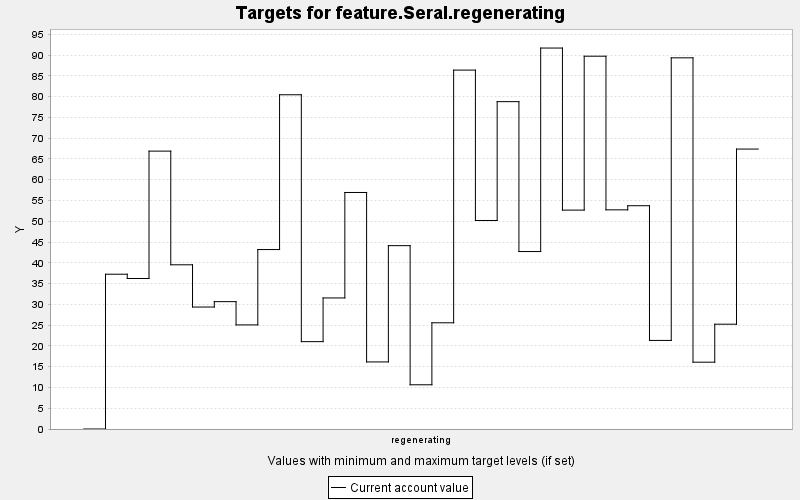

The data file committed next to this chart (first rows):
TARGET, PERIOD, YEAR, PERIODWIDTH, MINIMUM, MAXIMUM, MINWEIGHT, MAXWEIGHT, CURRENT, SUMMARY
feature.Seral.regenerating, 0, 0, 10.0, 0.0, 10000, 1.0, 1.0, 0.0, 0.0
feature.Seral.regenerating, 1, 10, 10.0, 0.0, 10000, 1.0, 1.0, 37.25, 0.0
feature.Seral.regenerating, 2, 20, 10.0, 0.0, 10000, 1.0, 1.0, 36.22, 0.0
feature.Seral.regenerating, 3, 30, 10.0, 0.0, 10000, 1.0, 1.0, 66.88, 0.0
feature.Seral.regenerating, 4, 40, 10.0, 0.0, 10000, 1.0, 1.0, 39.52, 0.0
feature.Seral.regenerating, 5, 50, 10.0, 0.0, 10000, 1.0, 1.0, 29.35, 0.0
feature.Seral.regenerating, 6, 60, 10.0, 0.0, 10000, 1.0, 1.0, 30.65, 0.0
feature.Seral.regenerating, 7, 70, 10.0, 0.0, 10000, 1.0, 1.0, 25.05, 0.0
feature.Seral.regenerating, 8, 80, 10.0, 0.0, 10000, 1.0, 1.0, 43.19, 0.0
feature.Seral.regenerating, 9, 90, 10.0, 0.0, 10000, 1.0, 1.0, 80.44, 0.0
feature.Seral.regenerating, 10, 100, 10.0, 0.0, 10000, 1.0, 1.0, 21.02, 0.0
feature.Seral.regenerating, 11, 110, 10.0, 0.0, 10000, 1.0, 1.0, 31.54, 0.0
feature.Seral.regenerating, 12, 120, 10.0, 0.0, 10000, 1.0, 1.0, 56.92, 0.0
feature.Seral.regenerating, 13, 130, 10.0, 0.0, 10000, 1.0, 1.0, 16.14, 0.0
feature.Seral.regenerating, 14, 140, 10.0, 0.0, 10000, 1.0, 1.0, 44.12, 0.0
feature.Seral.regenerating, 15, 150, 10.0, 0.0, 10000, 1.0, 1.0, 10.64, 0.0
feature.Seral.regenerating, 16, 160, 10.0, 0.0, 10000, 1.0, 1.0, 25.56, 0.0
feature.Seral.regenerating, 17, 170, 10.0, 0.0, 10000, 1.0, 1.0, 86.38, 0.0
feature.Seral.regenerating, 18, 180, 10.0, 0.0, 10000, 1.0, 1.0, 50.18, 0.0
feature.Seral.regenerating, 19, 190, 10.0, 0.0, 10000, 1.0, 1.0, 78.78, 0.0
feature.Seral.regenerating, 20, 200, 10.0, 0.0, 10000, 1.0, 1.0, 42.71, 0.0
feature.Seral.regenerating, 21, 210, 10.0, 0.0, 10000, 1.0, 1.0, 91.68, 0.0
feature.Seral.regenerating, 22, 220, 10.0, 0.0, 10000, 1.0, 1.0, 52.68, 0.0
feature.Seral.regenerating, 23, 230, 10.0, 0.0, 10000, 1.0, 1.0, 89.72, 0.0
feature.Seral.regenerating, 24, 240, 10.0, 0.0, 10000, 1.0, 1.0, 52.74, 0.0
feature.Seral.regenerating, 25, 250, 10.0, 0.0, 10000, 1.0, 1.0, 53.74, 0.0
feature.Seral.regenerating, 26, 260, 10.0, 0.0, 10000, 1.0, 1.0, 21.32, 0.0
feature.Seral.regenerating, 27, 270, 10.0, 0.0, 10000, 1.0, 1.0, 89.33, 0.0
feature.Seral.regenerating, 28, 280, 10.0, 0.0, 10000, 1.0, 1.0, 16.08, 0.0
feature.Seral.regenerating, 29, 290, 10.0, 0.0, 10000, 1.0, 1.0, 25.22, 0.0
feature.Seral.regenerating, 30, 300, 10.0, 0.0, 10000, 1.0, 1.0, 67.37, 0.0
